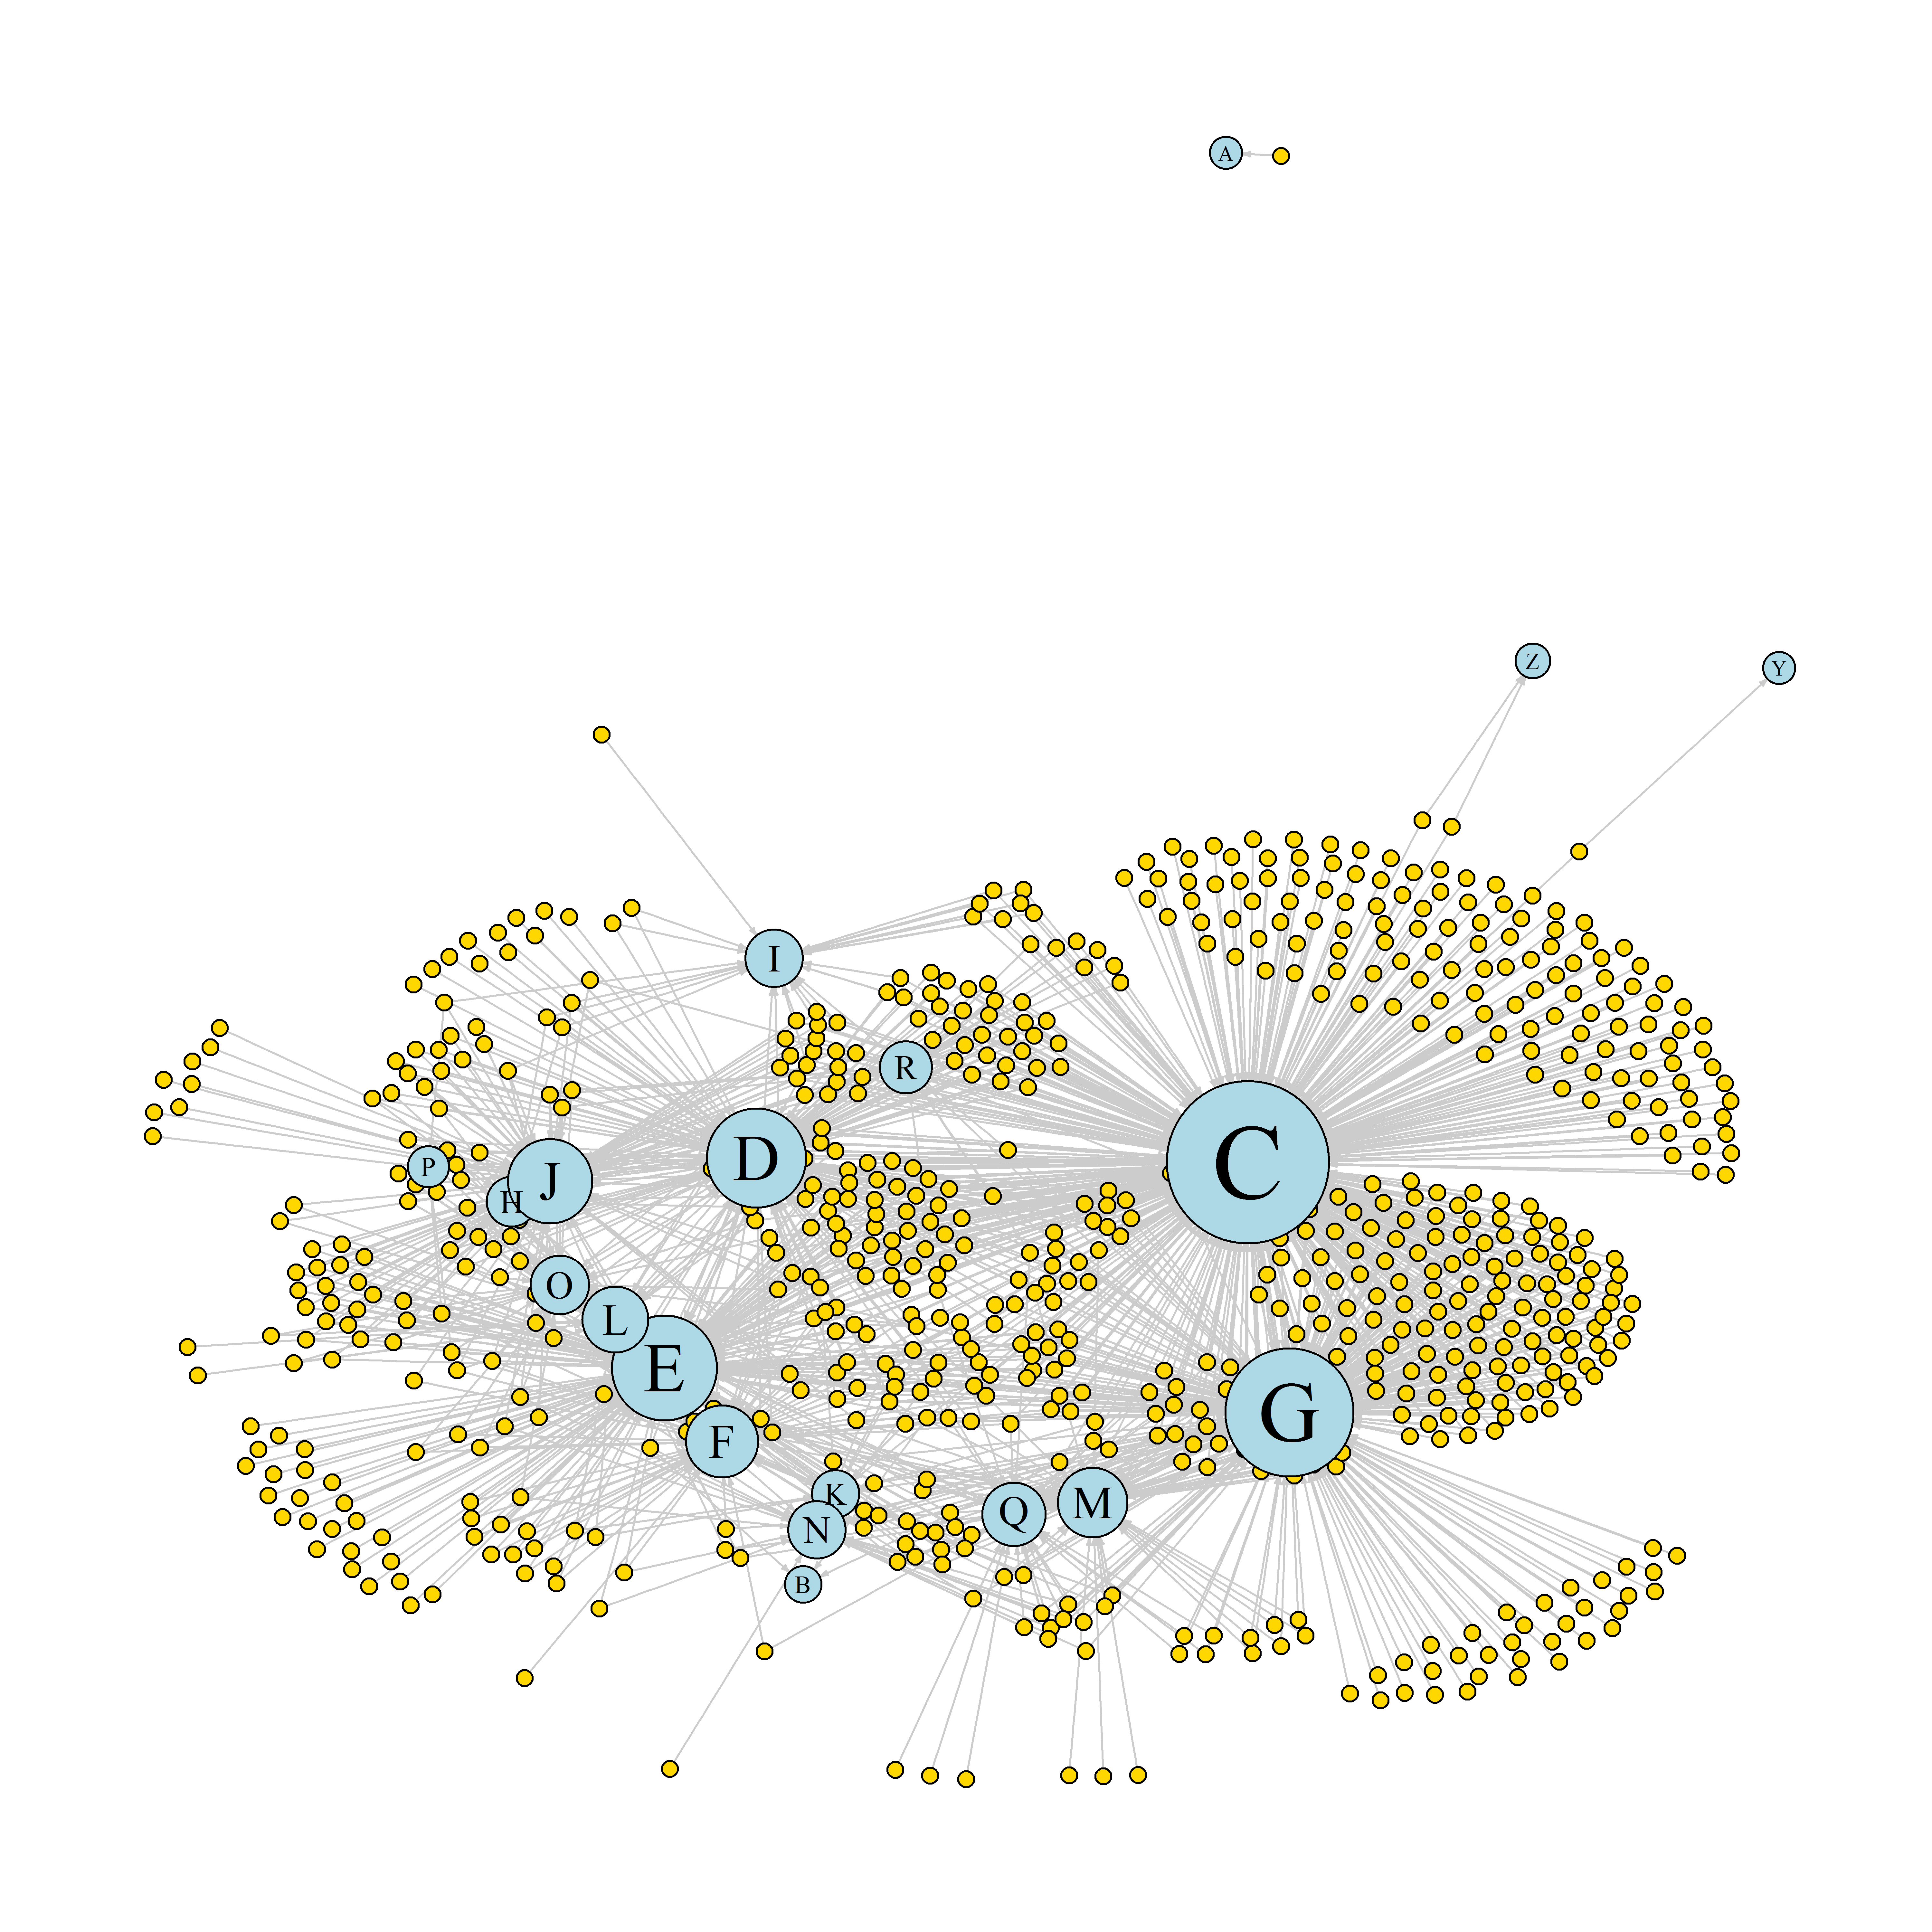

The R source for this figure:
# Close windows and clear variables
graphics.off()
rm(list = ls(all = TRUE))

# Install packages / Load library
libraries = c("igraph")
lapply(libraries, function(x) if (!(x %in% installed.packages())) {install.packages(x)})
lapply(libraries, library, quietly = TRUE, character.only = TRUE)

##===============================================##
# Data preparation

test  = TRUE
corrections = TRUE

# Load data
crcdp = read.csv("CRCDP.csv", header = TRUE, as.is = TRUE, sep = ";")

# Create id column
crcdp$id = gsub(pattern = "SFB649DP|.pdf", replacement = "", x = crcdp$DP_FileName)

# Check if there are mistakes or missing JEL
if (test){
  # wrong ids, too long ids
  crcdp[nchar(crcdp$id) != 8, "id"]
  # Papers without any JEL:
  sum(crcdp$JEL == ""|crcdp$JEL == "\n ")
  crcdp[crcdp$JEL == ""|crcdp$JEL == "\n ",]
  crcdp = crcdp[!(crcdp$JEL == ""|crcdp$JEL == "\n "),]
}

# Create column with SP project area
crcdp$SP = gsub(pattern = "[[:digit:]]|[[:punct:]]|[[:space:]]", replacement = "",
                x = crcdp$DP_ProjectsName)
crcdp$SP = strtrim(crcdp$SP, 1) # leave only one letter of first SP

# Create other columns
crcdp$outlet.name = crcdp$DP_Titel
crcdp$outlet.type = NA
        crcdp$art = 2
     crcdp$outlet = crcdp$DP_FileName

# Prepare function for splitting of JEL codes into different columns
jel_split = function(string){
  string = gsub(pattern = "[[:digit:]]|[[:space:]]",replacement = "", string)
  return(strsplit(x = string, split = "[[:punct:]]")[[1]])
}

# Fixe mistakes in JEL column
if(corrections){
  crcdp$JEL = gsub(pattern = "and", replacement = ",", x = crcdp$JEL)
  crcdp$JEL = gsub(pattern = "\nE44\nF34", replacement = "\nE44,\nF34", 
                   x = crcdp$JEL)
  crcdp$JEL = gsub(pattern = "\003", replacement = "", x = crcdp$JEL)
  crcdp$JEL = gsub(pattern = "GO", replacement = "G0", x = crcdp$JEL)
}

# Prepare Nodes Data Frame
crcdp1 = crcdp[, c("id", "outlet", "outlet.type", "outlet.name", "art", "SP")]
crcdp2 = data.frame(id = sort(unique(unlist(lapply(X = crcdp$JEL, FUN = jel_split)))),
                    outlet = sort(unique(unlist(lapply(X = crcdp$JEL,FUN = jel_split)))),
                    outlet.type = 1,
                    outlet.name = sort(unique(unlist(lapply(X = crcdp$JEL,FUN = jel_split)))),
                    art = 1,
                    SP = NA,
                    stringsAsFactors = FALSE
)

if (test){
  tmp = vector()
  for (i in 1:length(crcdp2$id)){
    tmp[i] = any(crcdp2$id[i] == toupper(letters))
  }
  # wrong JEL codes
  crcdp2$id[!tmp]
}

# Write Nodes Data Frame
crcdp_output = rbind(crcdp1, crcdp2)
write.csv(x = crcdp_output, file = "CRCnetjel_nodes.csv", row.names = FALSE)


# Prepare Edges Data Frame
crced = data.frame()
crced_entry = function(crced, from, to, weight){
                   tmp.num = dim(crced)[1] + 1
    crced[tmp.num, "from"] = from
      crced[tmp.num, "to"] = to
  crced[tmp.num, "weight"] = weight
  return(crced)
}

for (tid in crcdp$id){
  num = grep(pattern = tid, crcdp$id)
  # crcdp[num, "JEL"]
  jel = table(jel_split(crcdp[num, "JEL"]))
  # if any(nchar(names(jel))>1)
  for (let in names(jel)){
    crced = crced_entry(crced, from = tid, to = let, weight = jel[let])
  }
}

if (test)
  crced[nchar(crced$to) != 1, ]

# Write Edges Data Frame
write.csv(x = crced, file = "CRCnetjel_edges.csv", row.names = FALSE)

##===============================================##
# Ploting

# Read data
nodesdp = read.csv("CRCnetjel_nodes.csv", header = TRUE, as.is = TRUE)
linksdp = read.csv("CRCnetjel_edges.csv", header = TRUE, as.is = TRUE)

# Examine the data:
head(nodesdp)
head(linksdp)
nrow(nodesdp); length(unique(nodesdp$id))
nrow(linksdp); nrow(unique(linksdp[, c("from", "to")]))

linksdp = linksdp[order(linksdp$from, linksdp$to), ]

# Convert the data to an igraph object:
net = graph.data.frame(linksdp, nodesdp, directed = TRUE) 

# Examine the resulting object:
class(net)
net

# Remove loops from the graph:
net = simplify(net, remove.multiple = FALSE, remove.loops = TRUE) 

# Access nodes, edges, and their attributes:
E(net)
V(net)
V(net)$outlet
V(net)$outlet.type
V(net)$outlet.name
V(net)$art
head(E(net))

# Generate colors based on type_node:
       colrs = c("light blue", "gold")
V(net)$color = colrs[V(net)$art]

# Change arrow size and edge color:
E(net)$arrow.size = 0.2

# Compute node degrees (#links) and use that to set node size:
        deg = igraph::degree(net, mode = "all")
V(net)$size = (deg)^0.5
      sizes = V(net)$size[V(net)$art == 1]
a = 4
b = 20
V(net)$size = (V(net)$size-min(sizes))/(max(sizes)-min(sizes))*(b-a)+a 
# V(net)$size[V(net)$art==1] = max(V(net)$size[V(net)$art==2])
V(net)$size[V(net)$art == 2] = 2

# JEL codes will have name labels, DPs will not:
V(net)$label = ""
V(net)$label[V(net)$type == FALSE] = nodesdp$outlet[V(net)$type == FALSE]
V(net)$label.cex = V(net)$size/6
V(net)$label.font = 1 # 2: bold labels
V(net)$label.family = "serif" # serif, sans, mono, symbol

# Plot
png(file = "CRCnetjel1.png", width = 10, height = 10, units="in", res = 600)
par(mar = c(0, 0, 0, 0))
plot(net,
     vertex.label = ifelse(!is.na(V(net)$outlet.type), V(net)$outlet.name, NA),
     vertex.label.color = "black",
     edge.color = "gray80"
#    ,vertex.size = ifelse(!is.na(V(net)$outlet.type),6,2) 
)
dev.off()

##===============================================##
# Highlighting aspects of the network
png(file = "CRCnetjelhis.png")
  hist(linksdp$weight)
  mean(linksdp$weight)
  sd(linksdp$weight)
dev.off()

##===============================================##
# Check layouts available for our network
png(file = "CRCnetjellayouts.png")
layouts = grep("^layout_", ls("package:igraph"), value=TRUE)[-1]
layouts = layouts[!grepl("bipartite|merge|norm|sugiyama|tree", layouts)]
par(mfrow=c(3,5), mar=c(1,1,1,1))
for (layout in layouts) {
  print(layout)
  l = do.call(layout, list(net))
  plot(net, edge.arrow.mode=0, layout=l, main=layout) }
dev.off()


##===============================================##
# Animation

tkid = tkplot(net) # tkid is the id of the tkplot that will open
   l = tkplot.getcoords(tkid) # grab the coordinates from tkplot
plot(net, layout = l)



# Literature:
  # http://igraph.org/r/
  # http://kateto.net/networks-r-igraph
  # www.kateto.net/wordpress/wp-content/uploads/2016/01/NetSciX_2016_Workshop.pdf


